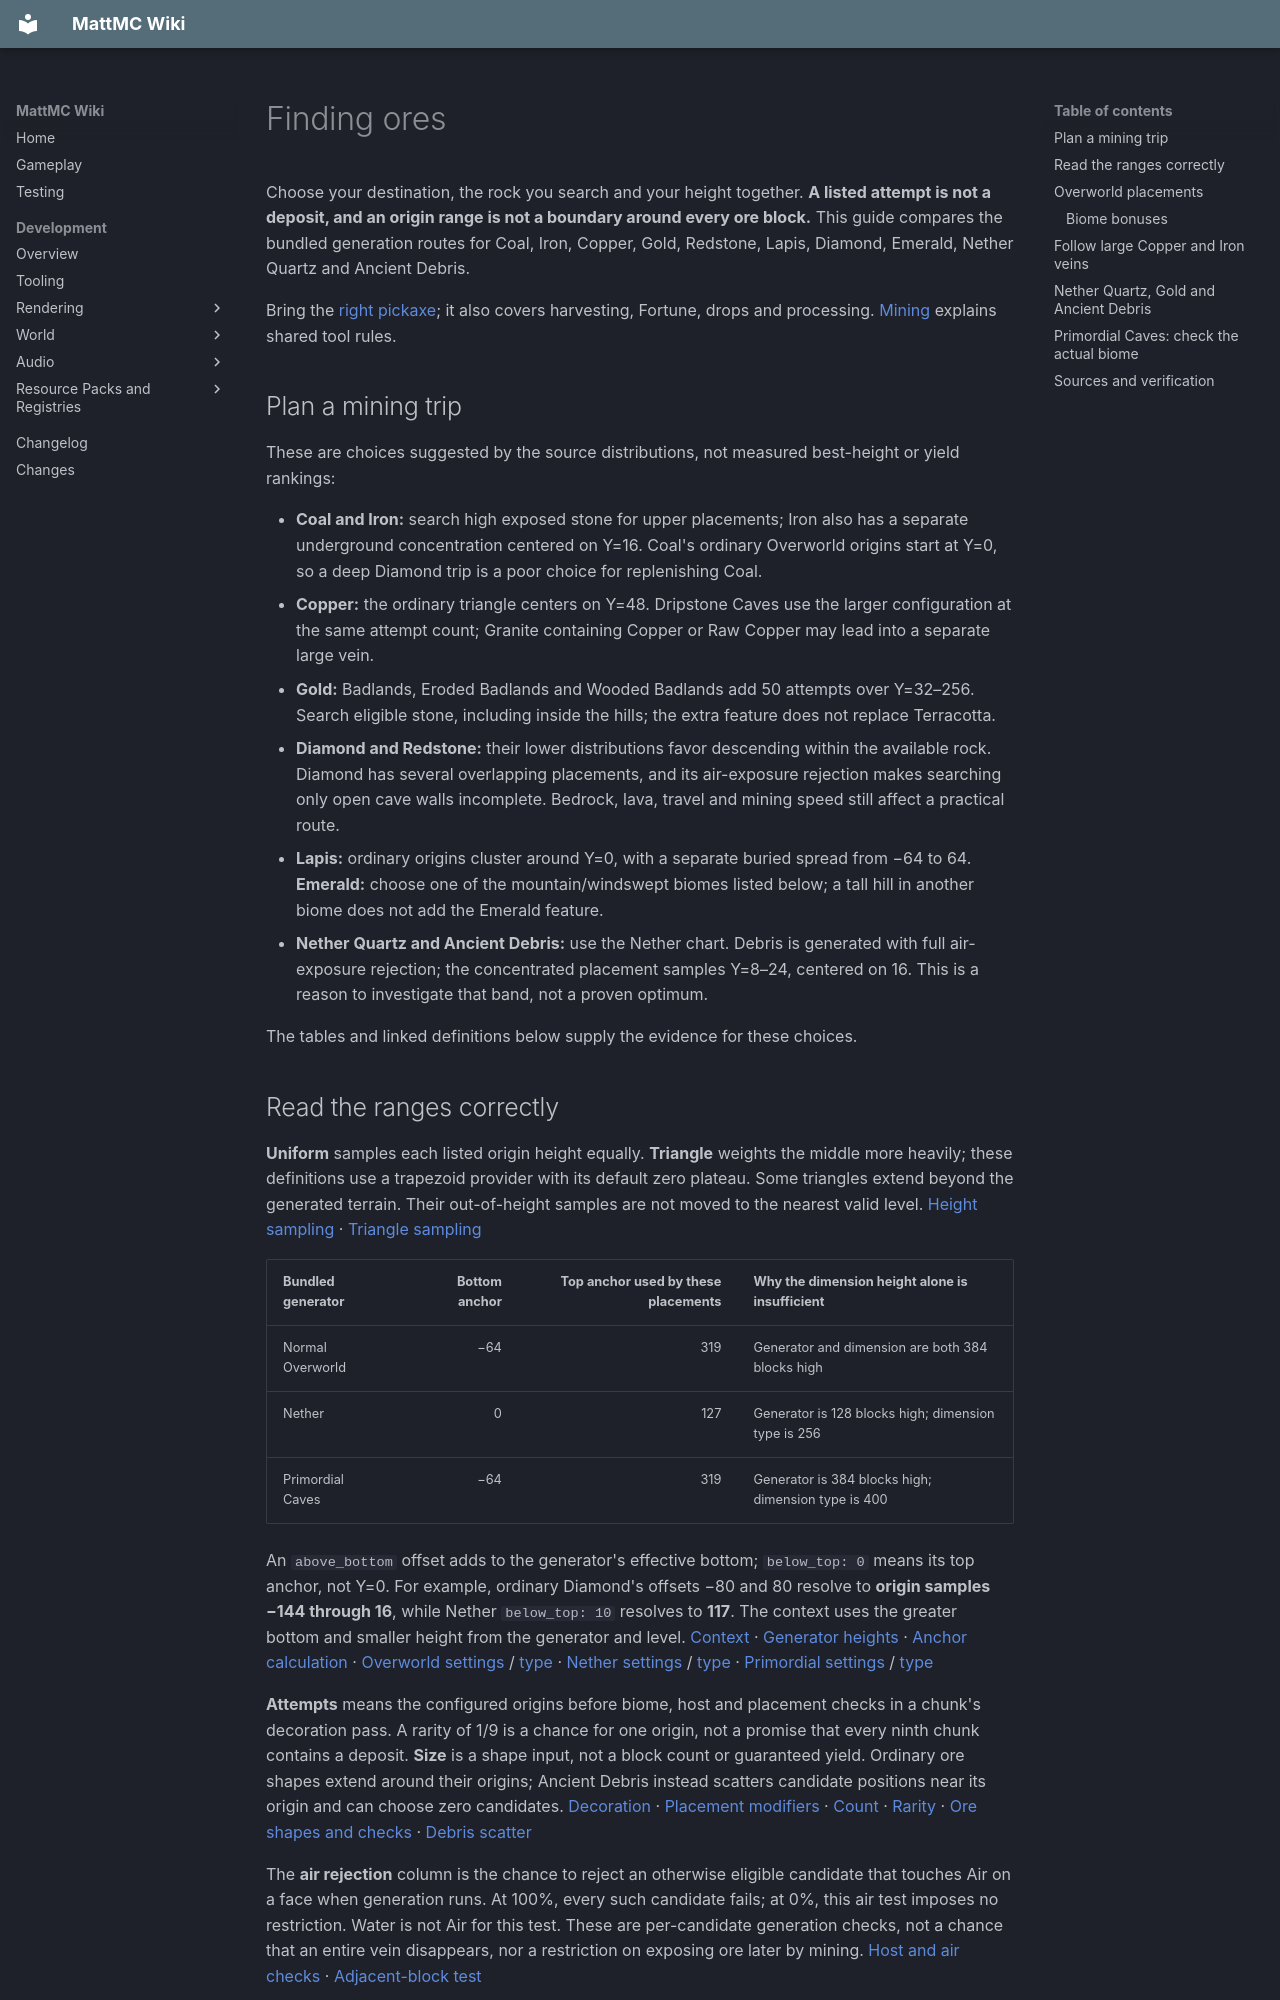

repository: HungLo2020/MattMC · page: gameplay/mechanics/FindingOres/index.html · generator: mkdocs

# Finding ores

Choose your destination, the rock you search and your height together. **A listed attempt is not a deposit, and an origin range is not a boundary around every ore block.** This guide compares the bundled generation routes for Coal, Iron, Copper, Gold, Redstone, Lapis, Diamond, Emerald, Nether Quartz and Ancient Debris.

Bring the [right pickaxe](../blocks/OreResources.md#bring-a-suitable-pickaxe); it also covers harvesting, Fortune, drops and processing. [Mining](Mining.md) explains shared tool rules.

## Plan a mining trip

These are choices suggested by the source distributions, not measured best-height or yield rankings:

- **Coal and Iron:** search high exposed stone for upper placements; Iron also has a separate underground concentration centered on Y=16. Coal's ordinary Overworld origins start at Y=0, so a deep Diamond trip is a poor choice for replenishing Coal.
- **Copper:** the ordinary triangle centers on Y=48. Dripstone Caves use the larger configuration at the same attempt count; Granite containing Copper or Raw Copper may lead into a separate large vein.
- **Gold:** Badlands, Eroded Badlands and Wooded Badlands add 50 attempts over Y=32–256. Search eligible stone, including inside the hills; the extra feature does not replace Terracotta.
- **Diamond and Redstone:** their lower distributions favor descending within the available rock. Diamond has several overlapping placements, and its air-exposure rejection makes searching only open cave walls incomplete. Bedrock, lava, travel and mining speed still affect a practical route.
- **Lapis:** ordinary origins cluster around Y=0, with a separate buried spread from −64 to 64. **Emerald:** choose one of the mountain/windswept biomes listed below; a tall hill in another biome does not add the Emerald feature.
- **Nether Quartz and Ancient Debris:** use the Nether chart. Debris is generated with full air-exposure rejection; the concentrated placement samples Y=8–24, centered on 16. This is a reason to investigate that band, not a proven optimum.

The tables and linked definitions below supply the evidence for these choices.

## Read the ranges correctly

**Uniform** samples each listed origin height equally. **Triangle** weights the middle more heavily; these definitions use a trapezoid provider with its default zero plateau. Some triangles extend beyond the generated terrain. Their out-of-height samples are not moved to the nearest valid level. [Height sampling][uniform] · [Triangle sampling][triangle]

| Bundled generator | Bottom anchor | Top anchor used by these placements | Why the dimension height alone is insufficient |
| --- | ---: | ---: | --- |
| Normal Overworld | −64 | 319 | Generator and dimension are both 384 blocks high |
| Nether | 0 | 127 | Generator is 128 blocks high; dimension type is 256 |
| Primordial Caves | −64 | 319 | Generator is 384 blocks high; dimension type is 400 |

An `above_bottom` offset adds to the generator's effective bottom; `below_top: 0` means its top anchor, not Y=0. For example, ordinary Diamond's offsets −80 and 80 resolve to **origin samples −144 through 16**, while Nether `below_top: 10` resolves to **117**. The context uses the greater bottom and smaller height from the generator and level. [Context][height-context] · [Generator heights][generator-height] · [Anchor calculation][anchors] · [Overworld settings][overworld-noise] / [type][overworld-type] · [Nether settings][nether-noise] / [type][the_nether-type] · [Primordial settings][primordial_caves-noise] / [type][primordial_caves-type]

**Attempts** means the configured origins before biome, host and placement checks in a chunk's decoration pass. A rarity of 1/9 is a chance for one origin, not a promise that every ninth chunk contains a deposit. **Size** is a shape input, not a block count or guaranteed yield. Ordinary ore shapes extend around their origins; Ancient Debris instead scatters candidate positions near its origin and can choose zero candidates. [Decoration][decoration] · [Placement modifiers][placed] · [Count][count] · [Rarity][rarity] · [Ore shapes and checks][ore] · [Debris scatter][scattered]

The **air rejection** column is the chance to reject an otherwise eligible candidate that touches Air on a face when generation runs. At 100%, every such candidate fails; at 0%, this air test imposes no restriction. Water is not Air for this test. These are per-candidate generation checks, not a chance that an entire vein disappears, nor a restriction on exposing ore later by mining. [Host and air checks][ore] · [Adjacent-block test][air-neighbors]

## Overworld placements

The ordinary Coal, Iron, Gold, Redstone, Diamond and Lapis set is shared by the bundled Overworld biome definitions, including the cave biomes. Copper normally uses the small configuration; **Dripstone Caves substitutes the large one**. Emerald and extra Gold require the specific biome membership below. The biome at the sampled position matters, including underground biome changes. [Overworld selection][biome-presets] · [Biome builder][overworld-biomes] · [Forest example][b-forest] · [Dripstone Caves][b-dripstone_caves] · [Position's biome check][biome-filter]

Every ordinary row below uses stone/deepslate host tags. Regular ore replaces **Stone, Granite, Diorite or Andesite**; its Deepslate form replaces **Deepslate or Tuff**. Air, Dirt, Terracotta and Sandstone are not hosts just because the height is suitable. [Stone hosts][stone_ore_replaceables] · [Deepslate hosts][deepslate_ore_replaceables]

| Mineral and placement | Sampled origin Y; distribution | Attempts | Size input | Air rejection |
| --- | --- | ---: | ---: | ---: |
| [Coal upper][p-ore_coal_upper] | 136–319; uniform | 30 | [17][c-ore_coal] | 0% |
| [Coal lower][p-ore_coal_lower] | 0–192; triangle | 20 | [17][c-ore_coal_buried] | 50% |
| [Iron upper][p-ore_iron_upper] | 80–384; triangle | 90 | [9][c-ore_iron] | 0% |
| [Iron middle][p-ore_iron_middle] | −24–56; triangle | 10 | [9][c-ore_iron] | 0% |
| [Iron small][p-ore_iron_small] | −64–72; uniform | 10 | [4][c-ore_iron_small] | 0% |
| [Copper ordinary][p-ore_copper] | −16–112; triangle | 16 | [10][c-ore_copper_small] | 0% |
| [Copper, Dripstone Caves][p-ore_copper_large] | −16–112; triangle | 16 | [20][c-ore_copper_large] | 0% |
| [Gold ordinary][p-ore_gold] | −64–32; triangle | 4 | [9][c-ore_gold_buried] | 50% |
| [Gold lower][p-ore_gold_lower] | −64–−48; uniform | 0–1 | [9][c-ore_gold_buried] | 50% |
| [Gold, Badlands extra][p-ore_gold_extra] | 32–256; uniform | 50 | [9][c-ore_gold] | 0% |
| [Redstone ordinary][p-ore_redstone] | −64–15; uniform | 4 | [8][c-ore_redstone] | 0% |
| [Redstone lower][p-ore_redstone_lower] | −96–−32; triangle | 8 | [8][c-ore_redstone] | 0% |
| [Lapis ordinary][p-ore_lapis] | −32–32; triangle | 2 | [7][c-ore_lapis] | 0% |
| [Lapis buried][p-ore_lapis_buried] | −64–64; uniform | 4 | [7][c-ore_lapis_buried] | 100% |
| [Diamond small][p-ore_diamond] | −144–16; triangle | 7 | [4][c-ore_diamond_small] | 50% |
| [Diamond medium][p-ore_diamond_medium] | −64–−4; uniform | 2 | [8][c-ore_diamond_medium] | 50% |
| [Diamond rare large][p-ore_diamond_large] | −144–16; triangle | 1 with 1/9 chance | [12][c-ore_diamond_large] | 70% |
| [Diamond buried][p-ore_diamond_buried] | −144–16; triangle | 4 | [8][c-ore_diamond_buried] | 100% |
| [Emerald, listed biomes][p-ore_emerald] | −16–480; triangle | 100 | [3][c-ore_emerald] | 0% |

### Biome bonuses

- **Extra Gold:** Badlands, Eroded Badlands and Wooded Badlands. The ordinary and lower Gold placements remain alongside it. [Badlands][b-badlands] · [Eroded][b-eroded_badlands] · [Wooded][b-wooded_badlands]
- **Larger ordinary Copper:** Dripstone Caves uses size 20 instead of 10, with the same 16 attempts and height triangle. It is a size substitution, not 16 extra ordinary Copper attempts. [Biome][b-dripstone_caves] · [Cave biomes](../biomes/CaveBiomes.md)
- **Emerald:** Cherry Grove, Meadow, Grove, Snowy Slopes, Frozen Peaks, Jagged Peaks, Stony Peaks, Windswept Hills, Windswept Gravelly Hills and Windswept Forest. **Windswept Savanna is not on this list.** The −16–480 origin triangle extends above the normal terrain height; it does not create ore up to Y=480. [Cherry Grove][b-cherry_grove] · [Meadow][b-meadow] · [Grove][b-grove] · [Slopes][b-snowy_slopes] · [Frozen Peaks][b-frozen_peaks] · [Jagged Peaks][b-jagged_peaks] · [Stony Peaks][b-stony_peaks] · [Hills][b-windswept_hills] · [Gravelly Hills][b-windswept_gravelly_hills] · [Forest][b-windswept_forest] · [Savanna comparison][b-windswept_savanna]

Use [mountain and windswept biomes](../biomes/MountainsAndWindsweptBiomes.md) and [Badlands](../biomes/DesertsBadlandsAndSavannas.md) for the wider expedition conditions.

## Follow large Copper and Iron veins

The Normal Overworld also enables a **separate noise-based vein route** during terrain filling. It is independent of the attempt counts above and is not a Primordial geode. [Overworld vein settings][overworld-noise] · [Activation][noise-chunk] · [Terrain writes][noise-fill]

| Vein kind | Candidate block Y | Ore and raw block | Associated filler |
| --- | --- | --- | --- |
| Copper | 0–50 | Copper Ore and Raw Copper Blocks | Granite |
| Iron | −60–−8 | Deepslate Iron Ore and Raw Iron Blocks | Tuff |

These are the veinifier's own inclusive height gates, unlike a placed feature's origin range. Noise shape, edge attenuation and random checks decide which candidates become ore, a raw block or filler. Follow a promising mixed deposit, but ordinary Granite or Tuff alone does not prove a vein. The earlier terrain material rule can also supply air/fluid instead of passing a position to the veinifier. [Vein selection and gates][veinifier] · [Material-rule order][noise-chunk] [material-rules][]

**The bundled Nether and Primordial Caves noise settings disable this route.** Finding ordinary Iron/Copper or a custom geode there does not mean a large Overworld-style noise vein is nearby. [Nether][nether-noise] · [Primordial Caves][primordial_caves-noise]

## Nether Quartz, Gold and Ancient Debris

All five ordinary Nether biomes list the Debris pair. **Nether Wastes, Soul Sand Valley, Crimson Forest and Warped Forest** use the standard Gold/Quartz counts; **Basalt Deltas** uses the higher-count variants. Gold and Quartz still replace **Netherrack only**, so more configured attempts in Basalt Deltas do not establish a better yield through Basalt or Blackstone. Debris can replace **Netherrack, Basalt or Blackstone**. [Nether selector][biome-presets] · [Wastes][b-nether_wastes] · [Valley][b-soul_sand_valley] · [Crimson][b-crimson_forest] · [Warped][b-warped_forest] · [Deltas][b-basalt_deltas] · [Debris hosts][base_stone_nether]

| Mineral and placement | Sampled origin Y; distribution | Attempts | Size input | Air rejection |
| --- | --- | ---: | ---: | ---: |
| [Nether Gold, standard][p-ore_gold_nether] | 10–117; uniform | 10 | [10][c-ore_nether_gold] | 0% |
| [Nether Gold, Basalt Deltas][p-ore_gold_deltas] | 10–117; uniform | 20 | [10][c-ore_nether_gold] | 0% |
| [Quartz, standard][p-ore_quartz_nether] | 10–117; uniform | 16 | [14][c-ore_quartz] | 0% |
| [Quartz, Basalt Deltas][p-ore_quartz_deltas] | 10–117; uniform | 32 | [14][c-ore_quartz] | 0% |
| [Ancient Debris, concentrated][p-ore_ancient_debris_large] | 8–24; triangle | 1 | [3][c-ore_ancient_debris_large] | 100% |
| [Ancient Debris, broad][p-ore_debris_small] | 8–119; uniform | 1 | [2][c-ore_ancient_debris_small] | 100% |

The Debris size inputs 3 and 2 limit their scatter candidate draws, not guaranteed recoverable blocks. Both can produce nothing after random, host and air checks. Use [Nether biomes](../biomes/NetherBiomes.md) for travel conditions and [Ancient Debris processing](../blocks/OreResources.md#ancient-debris-to-netherite) for what to do with a find.
